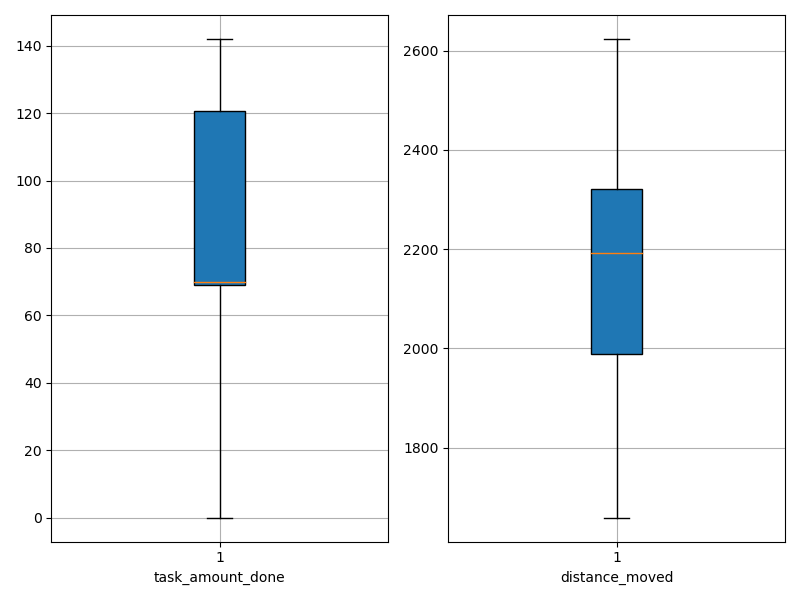

The table this chart was drawn from, first rows:
agent_id, task_amount_done, distance_moved
0, 141.0, 1830
1, 0.0, 2574
2, 71.0, 2202
3, 139.0, 1885
4, 70.0, 2321
5, 140.0, 1797
6, 137.0, 1659
7, 70.0, 1847
8, 69.0, 2177
9, 138.0, 1988
10, 139.0, 1806
11, 70.0, 1976
12, 71.0, 2195
13, 140.0, 1841
14, 69.0, 2104
15, 70.0, 2310
16, 70.0, 2188
17, 69.0, 2417
18, 0.0, 2589
19, 69.0, 2213
20, 69.0, 2246
21, 69.0, 2040
22, 71.0, 2367
23, 70.0, 2347
24, 69.0, 2060
25, 71.0, 2321
26, 71.0, 2199
27, 69.0, 2357
28, 71.0, 2137
29, 0.0, 2457
30, 70.0, 2197
31, 0.0, 2593
32, 71.0, 2097
33, 142.0, 2027
34, 142.0, 1828
35, 71.0, 2307
36, 0.0, 2591
37, 0.0, 2623
38, 71.0, 2271
39, 71.0, 2181
40, 140.0, 1885
41, 69.0, 2200
42, 141.0, 1990
43, 70.0, 2195
44, 139.0, 1865
45, 140.0, 1922
46, 70.0, 2149
47, 0.0, 2610
48, 0.0, 2550
49, 71.0, 2057
